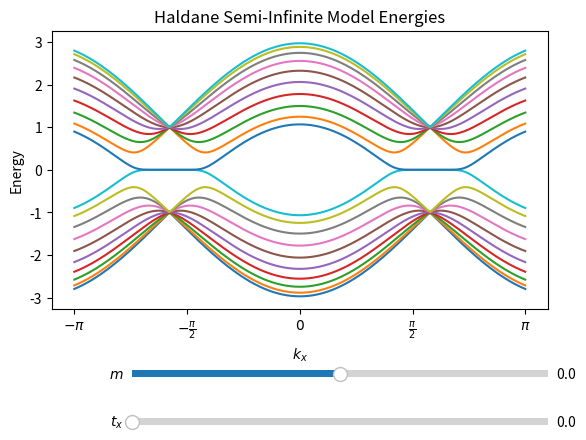

Write the Python code that produced this figure.
# Plot the bulk band structure, and compare it to the finite band structure.
import numpy as np
import matplotlib.pyplot as plot
from matplotlib import cm
from matplotlib.ticker import LinearLocator
from matplotlib.widgets import Slider

np.set_printoptions(precision=1,edgeitems=30, linewidth=100000)

a_x = 1   # Lattice constant
m = 0  # Mass term (onsite energy difference)
t = 1.0 # NN  hopping parameter
phi = np.pi/2 # NNN phase
td= 0.0#M/(3*np.sqrt(3)) # NNN hopping
kx_ = np.arange(-np.pi, np.pi*1.01, np.pi/100)
N = 10 # sites in the y direction

def CalcSpectra(m, td):
  plotData = np.zeros([len(kx_),2*N])
  for kx_i, kx in enumerate(kx_):
    H = np.zeros([2*N, 2*N])
    for i in range(int(N)):
      for j in range(int(N)):
        if i == j:
          H[i*2][j*2] = m - 2*td* np.cos(np.sqrt(3)*a_x*kx-phi)
          H[i*2+1][j*2] = -2*t*np.cos(np.sqrt(3)/2*a_x*kx)
          H[i*2][j*2+1] = -2*t*np.cos(np.sqrt(3)/2*a_x*kx)
          H[i*2+1][j*2+1] = -m - 2*td* np.cos(np.sqrt(3)*a_x*kx+phi)
        if i == j+1:
          H[i*2][j*2] = -2*td*np.cos(np.sqrt(3)/2*a_x*kx+phi)
          H[i*2+1][j*2] = -t
          H[i*2][j*2+1] = 0
          H[i*2+1][j*2+1] = -2*td*np.cos(np.sqrt(3)/2*a_x*kx-phi)
        if i+1 == j:
          H[i*2][j*2] = -2*td*np.cos(np.sqrt(3)/2*a_x*kx+phi)
          H[i*2+1][j*2] = 0
          H[i*2][j*2+1] = -t
          H[i*2+1][j*2+1] = -2*td*np.cos(np.sqrt(3)/2*a_x*kx-phi)
    energies, eigenstates = np.linalg.eig(H)
    plotData[kx_i] = np.sort(energies)
  return plotData


fig = plot.figure()
ax = fig.add_subplot(111)
fig.subplots_adjust(bottom=0.3)
lines = ax.plot(kx_,CalcSpectra(m,td))
plot.title("Haldane Semi-Infinite Model Energies")
plot.xlabel("$k_x$")
plot.xticks([-np.pi,-np.pi/2,0,np.pi/2,np.pi],["$-\\pi$","$-\\frac{\\pi}{2}$","$0$","$\\frac{\\pi}{2}$","$\\pi$"])
plot.ylabel("Energy")
slider_ax  = fig.add_axes([0.25, 0.15, 0.65, 0.03])
slider = Slider(slider_ax, '$m$', -2.5, 2.5, valinit=m)
slider_td_ax  = fig.add_axes([0.25, 0.05, 0.65, 0.03])
slider_td = Slider(slider_td_ax, '$t_x$', 0.0, 0.5, valinit=td)



def slider_changed(val):
    lines_data = CalcSpectra(m=val, td=slider_td.val)
    for i,l in enumerate(lines):
      l.set_ydata(lines_data[:,i])
    fig.canvas.draw_idle()
slider.on_changed(slider_changed)

def slider_td_changed(val):
    lines_data = CalcSpectra(td=val, m=slider.val)
    for i,l in enumerate(lines):
      l.set_ydata(lines_data[:,i])
    fig.canvas.draw_idle()
slider_td.on_changed(slider_td_changed)

plot.show()
